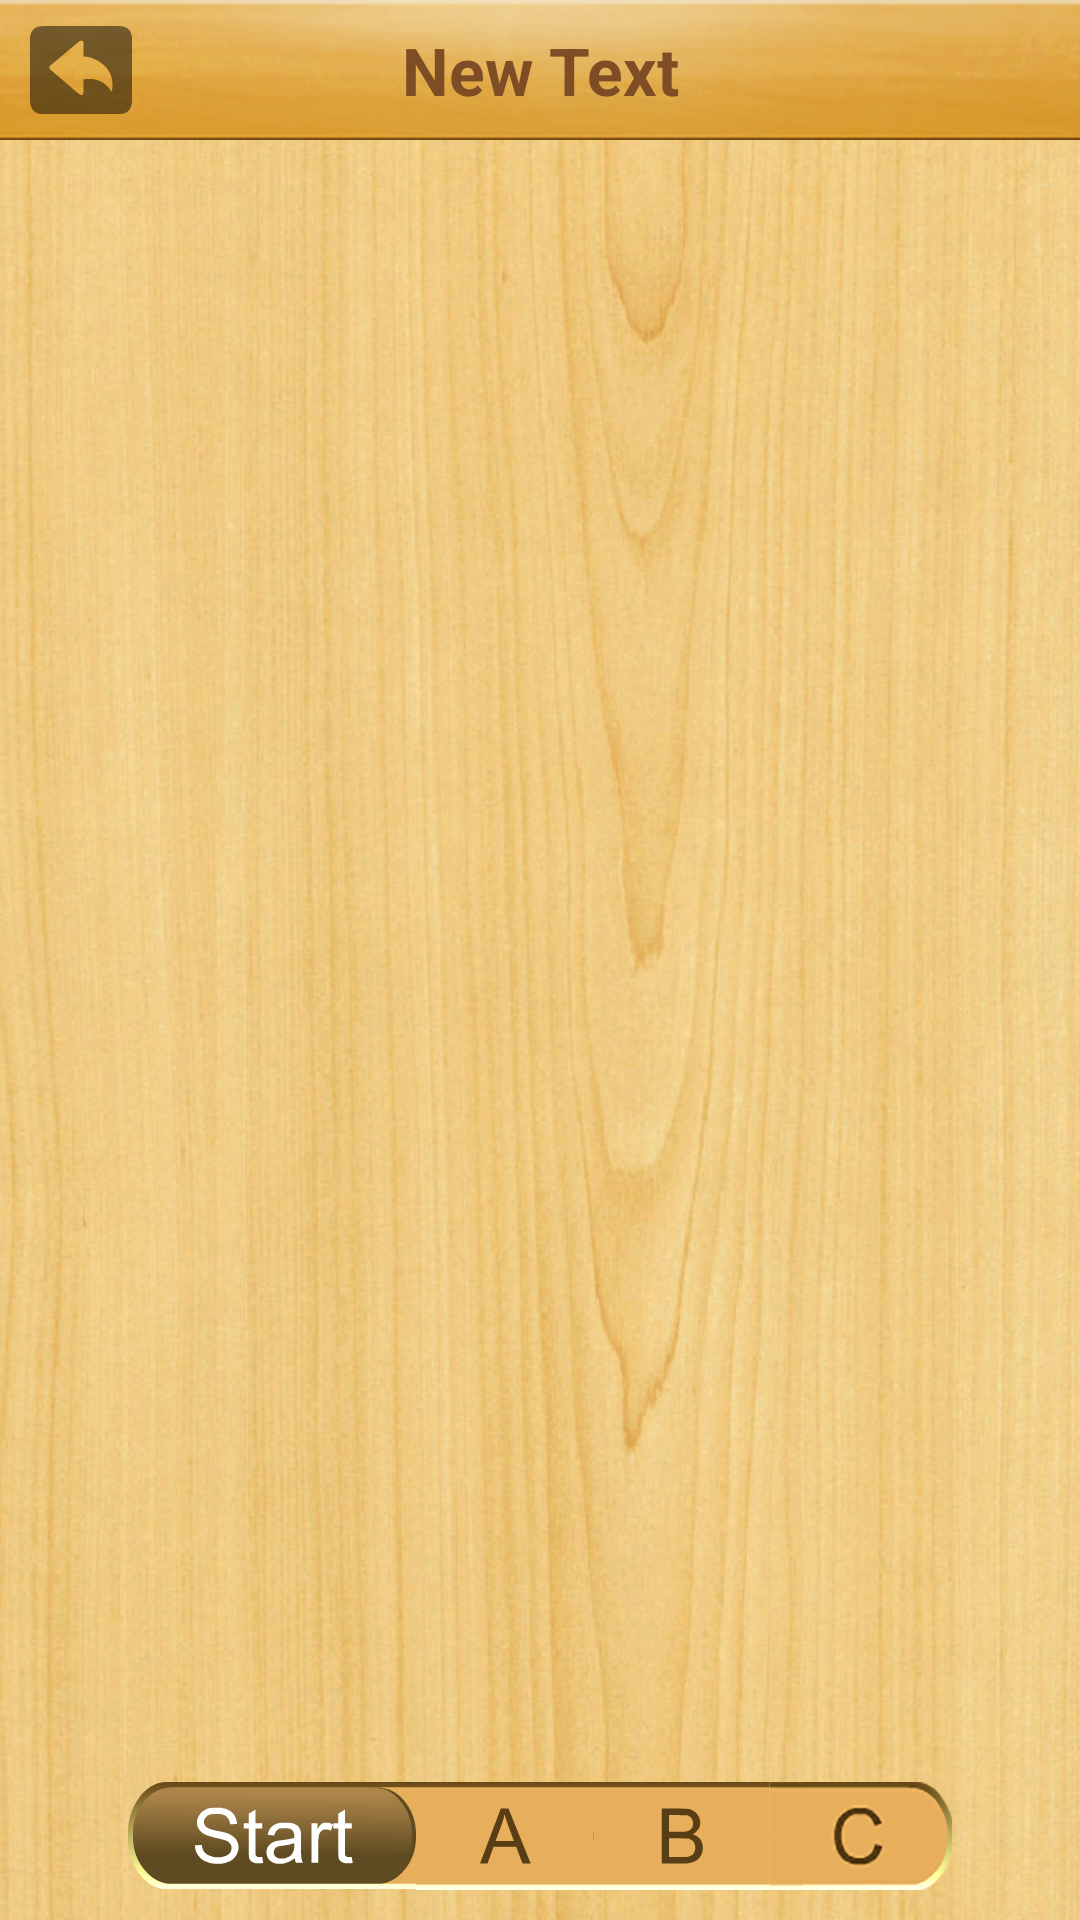

Android layout source for this screen:
<!-- AndroidManifest.xml: application theme AppTheme -->
<!-- res/layout/fragment_reading.xml -->
<?xml version="1.0" encoding="utf-8"?>
<RelativeLayout xmlns:android="http://schemas.android.com/apk/res/android"
              android:layout_width="match_parent"
              android:layout_height="match_parent">

    <ImageView
        android:layout_width="match_parent"
        android:layout_height="match_parent"
        android:id="@+id/book_reading_background_imageView"
        android:layout_alignParentTop="true"
        android:layout_alignParentLeft="true"
        android:layout_alignParentStart="true"
        android:background="@drawable/background"/>


    <LinearLayout
        android:orientation="vertical"
        android:layout_width="fill_parent"
        android:layout_height="fill_parent">

        <include layout="@layout/layout_titlebar"
                 android:id="@+id/book_reading_titlebar" />

        <TabHost
            android:layout_width="fill_parent"
            android:layout_height="fill_parent"
            android:id="@+id/book_reading_tabHost"
            android:layout_below="@id/book_reading_titlebar"
            android:layout_alignParentLeft="true"
            android:layout_alignParentStart="true"
            android:layout_weight="1">

            <LinearLayout
                android:layout_width="fill_parent"
                android:layout_height="fill_parent"
                android:orientation="vertical">

                <TabWidget
                    android:id="@android:id/tabs"
                    android:layout_width="fill_parent"
                    android:layout_height="wrap_content"
                    android:visibility="gone">
                </TabWidget>

                <FrameLayout
                    android:id="@android:id/tabcontent"
                    android:layout_width="fill_parent"
                    android:layout_height="fill_parent"
                    android:layout_gravity="center_vertical|top">

                </FrameLayout>
            </LinearLayout>
        </TabHost>

        <RelativeLayout
            android:id="@+id/fragment_book_reading_button_group"
            android:orientation="horizontal"
            android:layout_width="fill_parent"
            android:layout_height="wrap_content"
            android:layout_alignParentBottom="true"
            android:layout_gravity="center"
            android:gravity="center_vertical|center_horizontal"
            android:layout_marginBottom="10dp">

            <include
                android:layout_width="wrap_content"
                android:layout_height="wrap_content"
                layout="@layout/layout_reading_tabs_radiogroup" android:id="@+id/reading_radiogroup"/>
        </RelativeLayout>
    </LinearLayout>

</RelativeLayout>
<!-- res/layout/layout_titlebar.xml (included above) -->
<?xml version="1.0" encoding="utf-8"?>
<RelativeLayout xmlns:android="http://schemas.android.com/apk/res/android"
                android:layout_width="match_parent"
                android:layout_height="wrap_content"
                android:orientation="horizontal"
                android:background="#ff333333"
                android:clickable="true" >

    <ImageView
        android:layout_width="match_parent"
        android:layout_height="wrap_content"
        android:id="@+id/imageView2"
        android:background="@drawable/titlebar_bg"/>

    <TextView
        android:layout_width="match_parent"
        android:layout_height="wrap_content"
        android:text="New Text"
        android:id="@+id/titlebar_title_textView"
        android:textAlignment="center"
        android:layout_centerVertical="true"
        android:layout_alignParentLeft="false"
        android:layout_alignParentStart="true"
        android:layout_alignWithParentIfMissing="false"
        android:layout_alignParentRight="false"
        android:layout_alignParentTop="false"
        android:textColor="#ff7e4c25"
        android:textSize="22sp"
        android:gravity="center"
        android:textStyle="bold"/>

    <ImageButton
        android:layout_width="wrap_content"
        android:layout_height="wrap_content"
        android:id="@+id/titlebar_left_button"
        android:background="@drawable/back_normal"
        android:layout_centerVertical="true"
        android:layout_alignParentLeft="true"
        android:layout_alignParentStart="true"
        android:layout_marginLeft="10dp"/>

</RelativeLayout>
<!-- res/layout/layout_reading_tabs_radiogroup.xml (included above) -->
<?xml version="1.0" encoding="utf-8"?>
<RelativeLayout xmlns:android="http://schemas.android.com/apk/res/android"
              android:layout_width="match_parent"
              android:layout_height="wrap_content"
                android:gravity="center_vertical|center_horizontal">

    <RadioGroup
        android:id="@+id/reading_tab_radiogroup"
        android:layout_width="wrap_content"
        android:layout_height="wrap_content"
        android:orientation="horizontal"
        android:gravity="center_vertical|center_horizontal">

        <RadioButton
            android:layout_width="wrap_content"
            android:layout_height="wrap_content"
            android:background="@drawable/reading_tab_start_normal"
            android:button="@drawable/custom_start_radiobutton_style"
            android:id="@+id/start_radioButton"
            android:checked="true"/>

        <RadioButton
            android:layout_width="wrap_content"
            android:layout_height="wrap_content"
            android:background="@drawable/reading_tab_a_normal"
            android:button="@drawable/custom_a_radiobutton_style"
            android:id="@+id/a_radioButton"/>

        <RadioButton
            android:layout_width="wrap_content"
            android:layout_height="wrap_content"
            android:background="@drawable/reading_tab_b_normal"
            android:button="@drawable/custom_b_radiobutton_style"
            android:id="@+id/b_radioButton"/>

        <RadioButton
            android:layout_width="wrap_content"
            android:layout_height="wrap_content"
            android:background="@drawable/reading_tab_c_normal"
            android:button="@drawable/custom_c_radiobutton_style"
            android:id="@+id/c_radioButton"/>
    </RadioGroup>
</RelativeLayout>
<!-- resources referenced by this layout -->
<resources>
  <!-- drawable back_normal: png bitmap (drawable-560dpi, 1387 bytes) -->
  <!-- drawable background: png bitmap (drawable, 885315 bytes) -->
  <!-- drawable custom_a_radiobutton_style (drawable) -->
  <?xml version="1.0" encoding="UTF-8"?>
  <selector xmlns:android="http://schemas.android.com/apk/res/android">
      <item android:drawable="@drawable/reading_tab_a_normal" android:state_checked="false" android:state_enabled="true"/>
      <item android:drawable="@drawable/reading_tab_a_highlight" android:state_checked="true" android:state_enabled="true"/>
  </selector>
  <!-- drawable custom_b_radiobutton_style (drawable) -->
  <?xml version="1.0" encoding="UTF-8"?>
  <selector xmlns:android="http://schemas.android.com/apk/res/android">
      <item android:drawable="@drawable/reading_tab_b_normal" android:state_checked="false" android:state_enabled="true"/>
      <item android:drawable="@drawable/reading_tab_b_highlight" android:state_checked="true" android:state_enabled="true"/>
  </selector>
  <!-- drawable custom_c_radiobutton_style (drawable) -->
  <?xml version="1.0" encoding="UTF-8"?>
  <selector xmlns:android="http://schemas.android.com/apk/res/android">
      <item android:drawable="@drawable/reading_tab_c_normal" android:state_checked="false" android:state_enabled="true"/>
      <item android:drawable="@drawable/reading_tab_c_highlight" android:state_checked="true" android:state_enabled="true"/>
  </selector>
  <!-- drawable custom_start_radiobutton_style (drawable) -->
  <?xml version="1.0" encoding="UTF-8"?>
  <selector xmlns:android="http://schemas.android.com/apk/res/android">
      <item android:drawable="@drawable/reading_tab_start_normal" android:state_checked="false" android:state_enabled="true"/>
      <item android:drawable="@drawable/reading_tab_start_highlight" android:state_checked="true" android:state_enabled="true"/>
  </selector>
  <!-- drawable reading_tab_a_normal: png bitmap (drawable-560dpi, 4263 bytes) -->
  <!-- drawable reading_tab_b_normal: png bitmap (drawable, 777 bytes) -->
  <!-- drawable reading_tab_c_normal: png bitmap (drawable-560dpi, 6576 bytes) -->
  <!-- drawable reading_tab_start_normal: png bitmap (drawable-560dpi, 8667 bytes) -->
  <!-- drawable titlebar_bg: png bitmap (drawable-560dpi, 90975 bytes) -->
  <style name="AppTheme" parent="Theme.AppCompat.Light.DarkActionBar">
          
      </style>
  <!-- drawable reading_tab_a_highlight: png bitmap (drawable-560dpi, 7721 bytes) -->
  <!-- drawable reading_tab_b_highlight: png bitmap (drawable-560dpi, 7371 bytes) -->
  <!-- drawable reading_tab_c_highlight: png bitmap (drawable-560dpi, 8976 bytes) -->
  <!-- drawable reading_tab_start_highlight: png bitmap (drawable-560dpi, 12360 bytes) -->
</resources>
